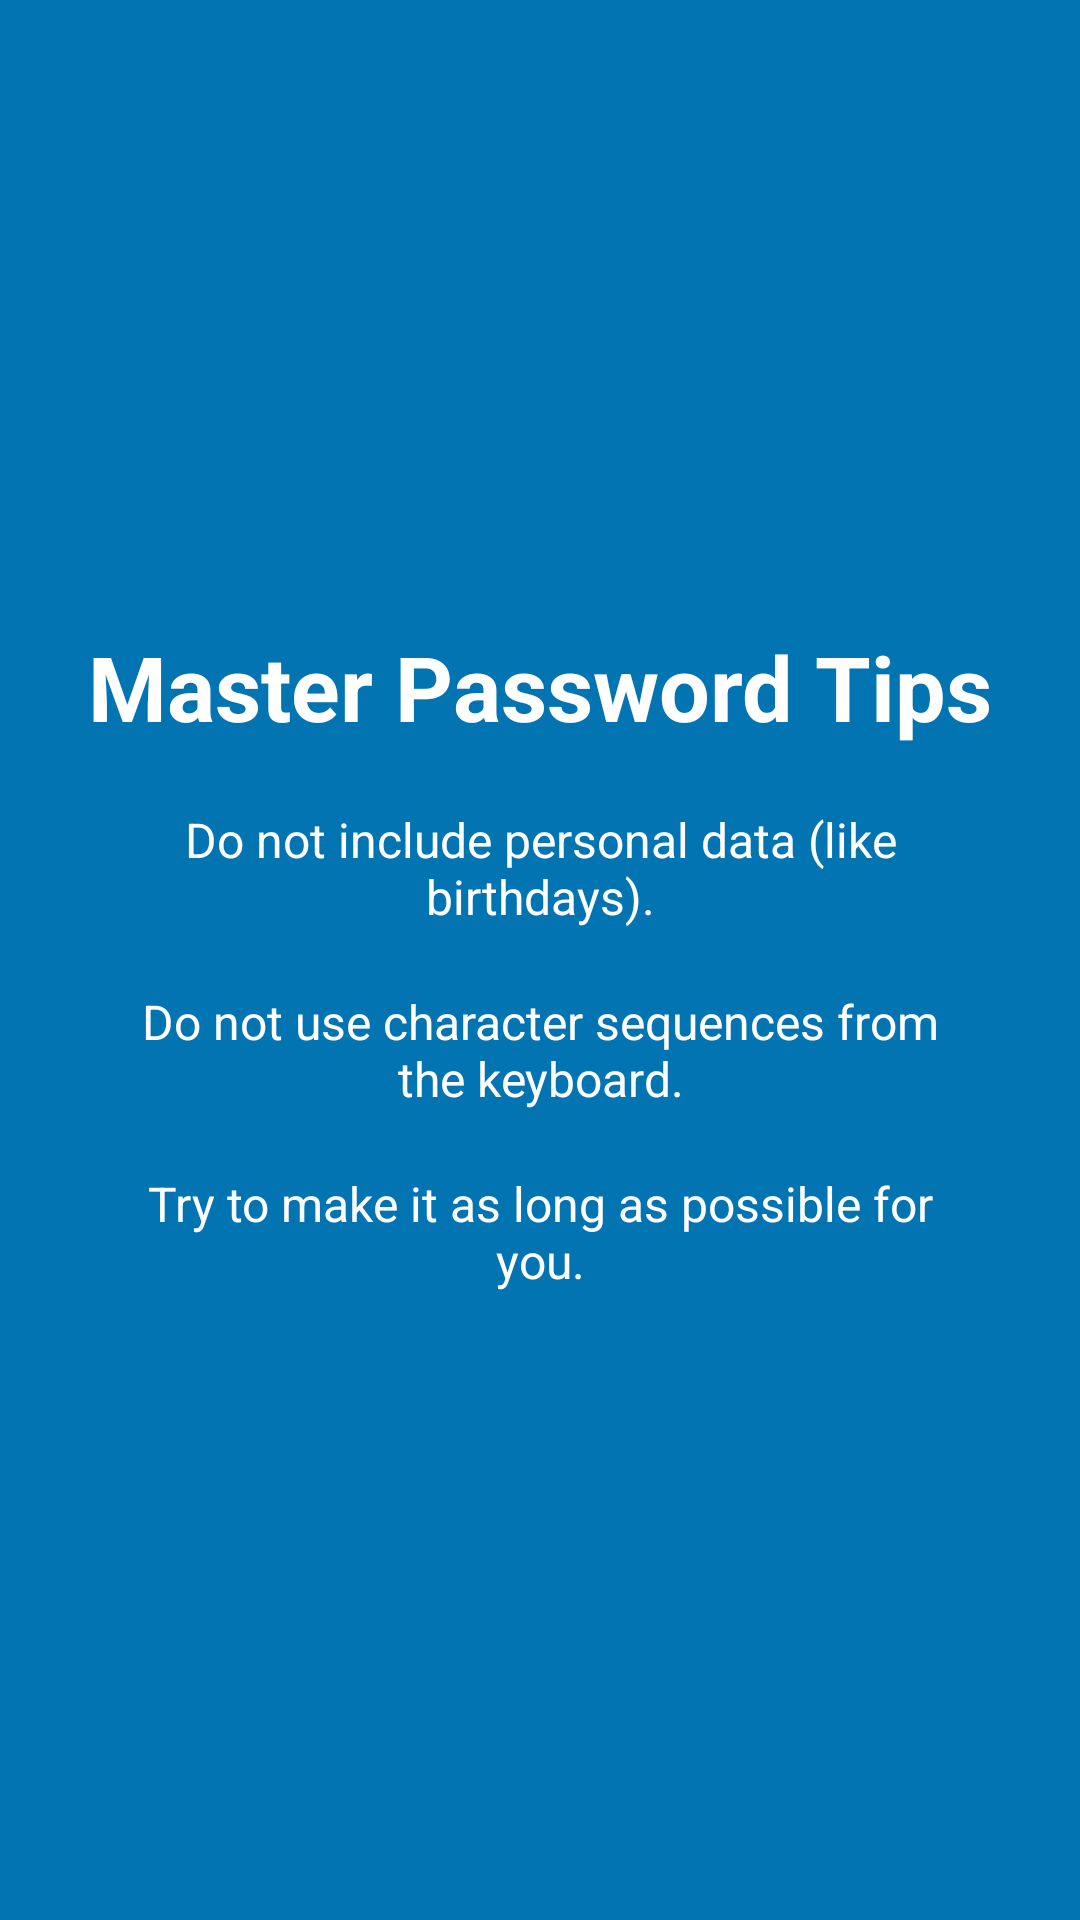

This screen was rendered from an Android layout file. Write that file and the resources it references.
<!-- AndroidManifest.xml: application theme AppTheme -->
<!-- res/layout/tutorial_mp2.xml -->
<?xml version="1.0" encoding="utf-8"?>
<RelativeLayout xmlns:android="http://schemas.android.com/apk/res/android"
    android:layout_width="match_parent"
    android:layout_height="match_parent"
    android:background="@color/colorAccent">

    <LinearLayout
        android:layout_width="wrap_content"
        android:layout_height="wrap_content"
        android:layout_centerInParent="true"
        android:layout_centerVertical="true"
        android:gravity="center_horizontal"
        android:orientation="vertical">

        <TextView
            android:layout_width="wrap_content"
            android:layout_height="wrap_content"
            android:text="@string/slide_mp2_title"
            android:textColor="@android:color/white"
            android:textSize="@dimen/slide_title"
            android:textStyle="bold" />

        <TextView
            android:layout_width="wrap_content"
            android:layout_height="wrap_content"
            android:layout_marginTop="20dp"
            android:paddingLeft="@dimen/desc_padding"
            android:paddingRight="@dimen/desc_padding"
            android:text="@string/slide_mp2_desc_one"
            android:textAlignment="center"
            android:textColor="@android:color/white"
            android:textSize="@dimen/slide_desc" />

        <TextView
            android:layout_width="wrap_content"
            android:layout_height="wrap_content"
            android:layout_marginTop="20dp"
            android:paddingLeft="@dimen/desc_padding"
            android:paddingRight="@dimen/desc_padding"
            android:text="@string/slide_mp2_desc_two"
            android:textAlignment="center"
            android:textColor="@android:color/white"
            android:textSize="@dimen/slide_desc" />

        <TextView
            android:layout_width="wrap_content"
            android:layout_height="wrap_content"
            android:layout_marginTop="20dp"
            android:paddingLeft="@dimen/desc_padding"
            android:paddingRight="@dimen/desc_padding"
            android:text="@string/slide_mp2_desc_three"
            android:textAlignment="center"
            android:textColor="@android:color/white"
            android:textSize="@dimen/slide_desc" />

    </LinearLayout>
</RelativeLayout>
<!-- resources referenced by this layout -->
<resources>
  <color name="colorAccent">#0274B2</color>
  <dimen name="desc_padding">40dp</dimen>
  <dimen name="slide_desc">16dp</dimen>
  <dimen name="slide_title">30dp</dimen>
  <string name="slide_mp2_desc_one">Do not include personal data (like birthdays).</string>
  <string name="slide_mp2_desc_three">Try to make it as long as possible for you.</string>
  <string name="slide_mp2_desc_two">Do not use character sequences from the keyboard. </string>
  <string name="slide_mp2_title">Master Password Tips</string>
  <style name="AppTheme" parent="Theme.AppCompat.Light.DarkActionBar">
  		<item name="secusoLogoDrawable">@drawable/secuso_logo_black</item>
          
          <item name="colorPrimary">@color/colorPrimary</item>
          <item name="colorPrimaryDark">@color/colorPrimaryDark</item>
          <item name="colorAccent">@color/colorAccent</item>
      </style>
  <color name="colorPrimary">#024265</color>
  <color name="colorPrimaryDark">#024265</color>
</resources>
